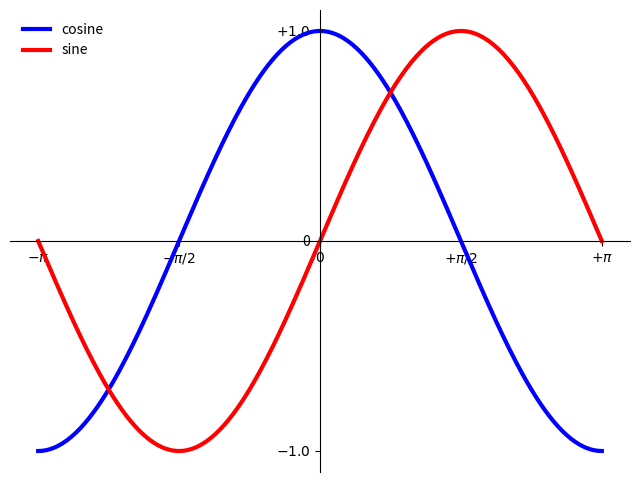

Generate this figure with matplotlib:
import matplotlib.pyplot as plt
import numpy as np

X = np.linspace(-np.pi, np.pi, 256)
C = np.cos(X)
S = np.sin(X)

plt.figure(figsize=(8, 6), dpi=80)
plt.plot(X, C, color='blue', linewidth=3.0, linestyle='-', label="cosine")
plt.plot(X, S, color='red', linewidth=3.0, linestyle='-', label="sine")
# Should add label on each plot line.

plt.legend(loc='upper left', frameon=False)
# Adding a legend on left top.

ax = plt.gca()
ax.spines['right'].set_color('none')
ax.spines['top'].set_color('none')
ax.xaxis.set_ticks_position('bottom')
ax.spines['bottom'].set_position(('data', 0))
ax.yaxis.set_ticks_position('left')
ax.spines['left'].set_position(('data', 0))
# ATTENTION: ticks should be put after moved axis.
plt.xlim(X.min() * 1.1, X.max() * 1.1)
plt.xticks([-np.pi, -np.pi / 2, 0, np.pi / 2, np.pi],
           [r'$-\pi$', r'$-\pi/2$', r'$0$', r'$+\pi/2$', r'$+\pi$'])
plt.ylim(C.min() * 1.1, C.max() * 1.1)
plt.yticks([-1.0, 0, 1.0], ['$-1.0$', '0', '$+1.0$'])


plt.show()